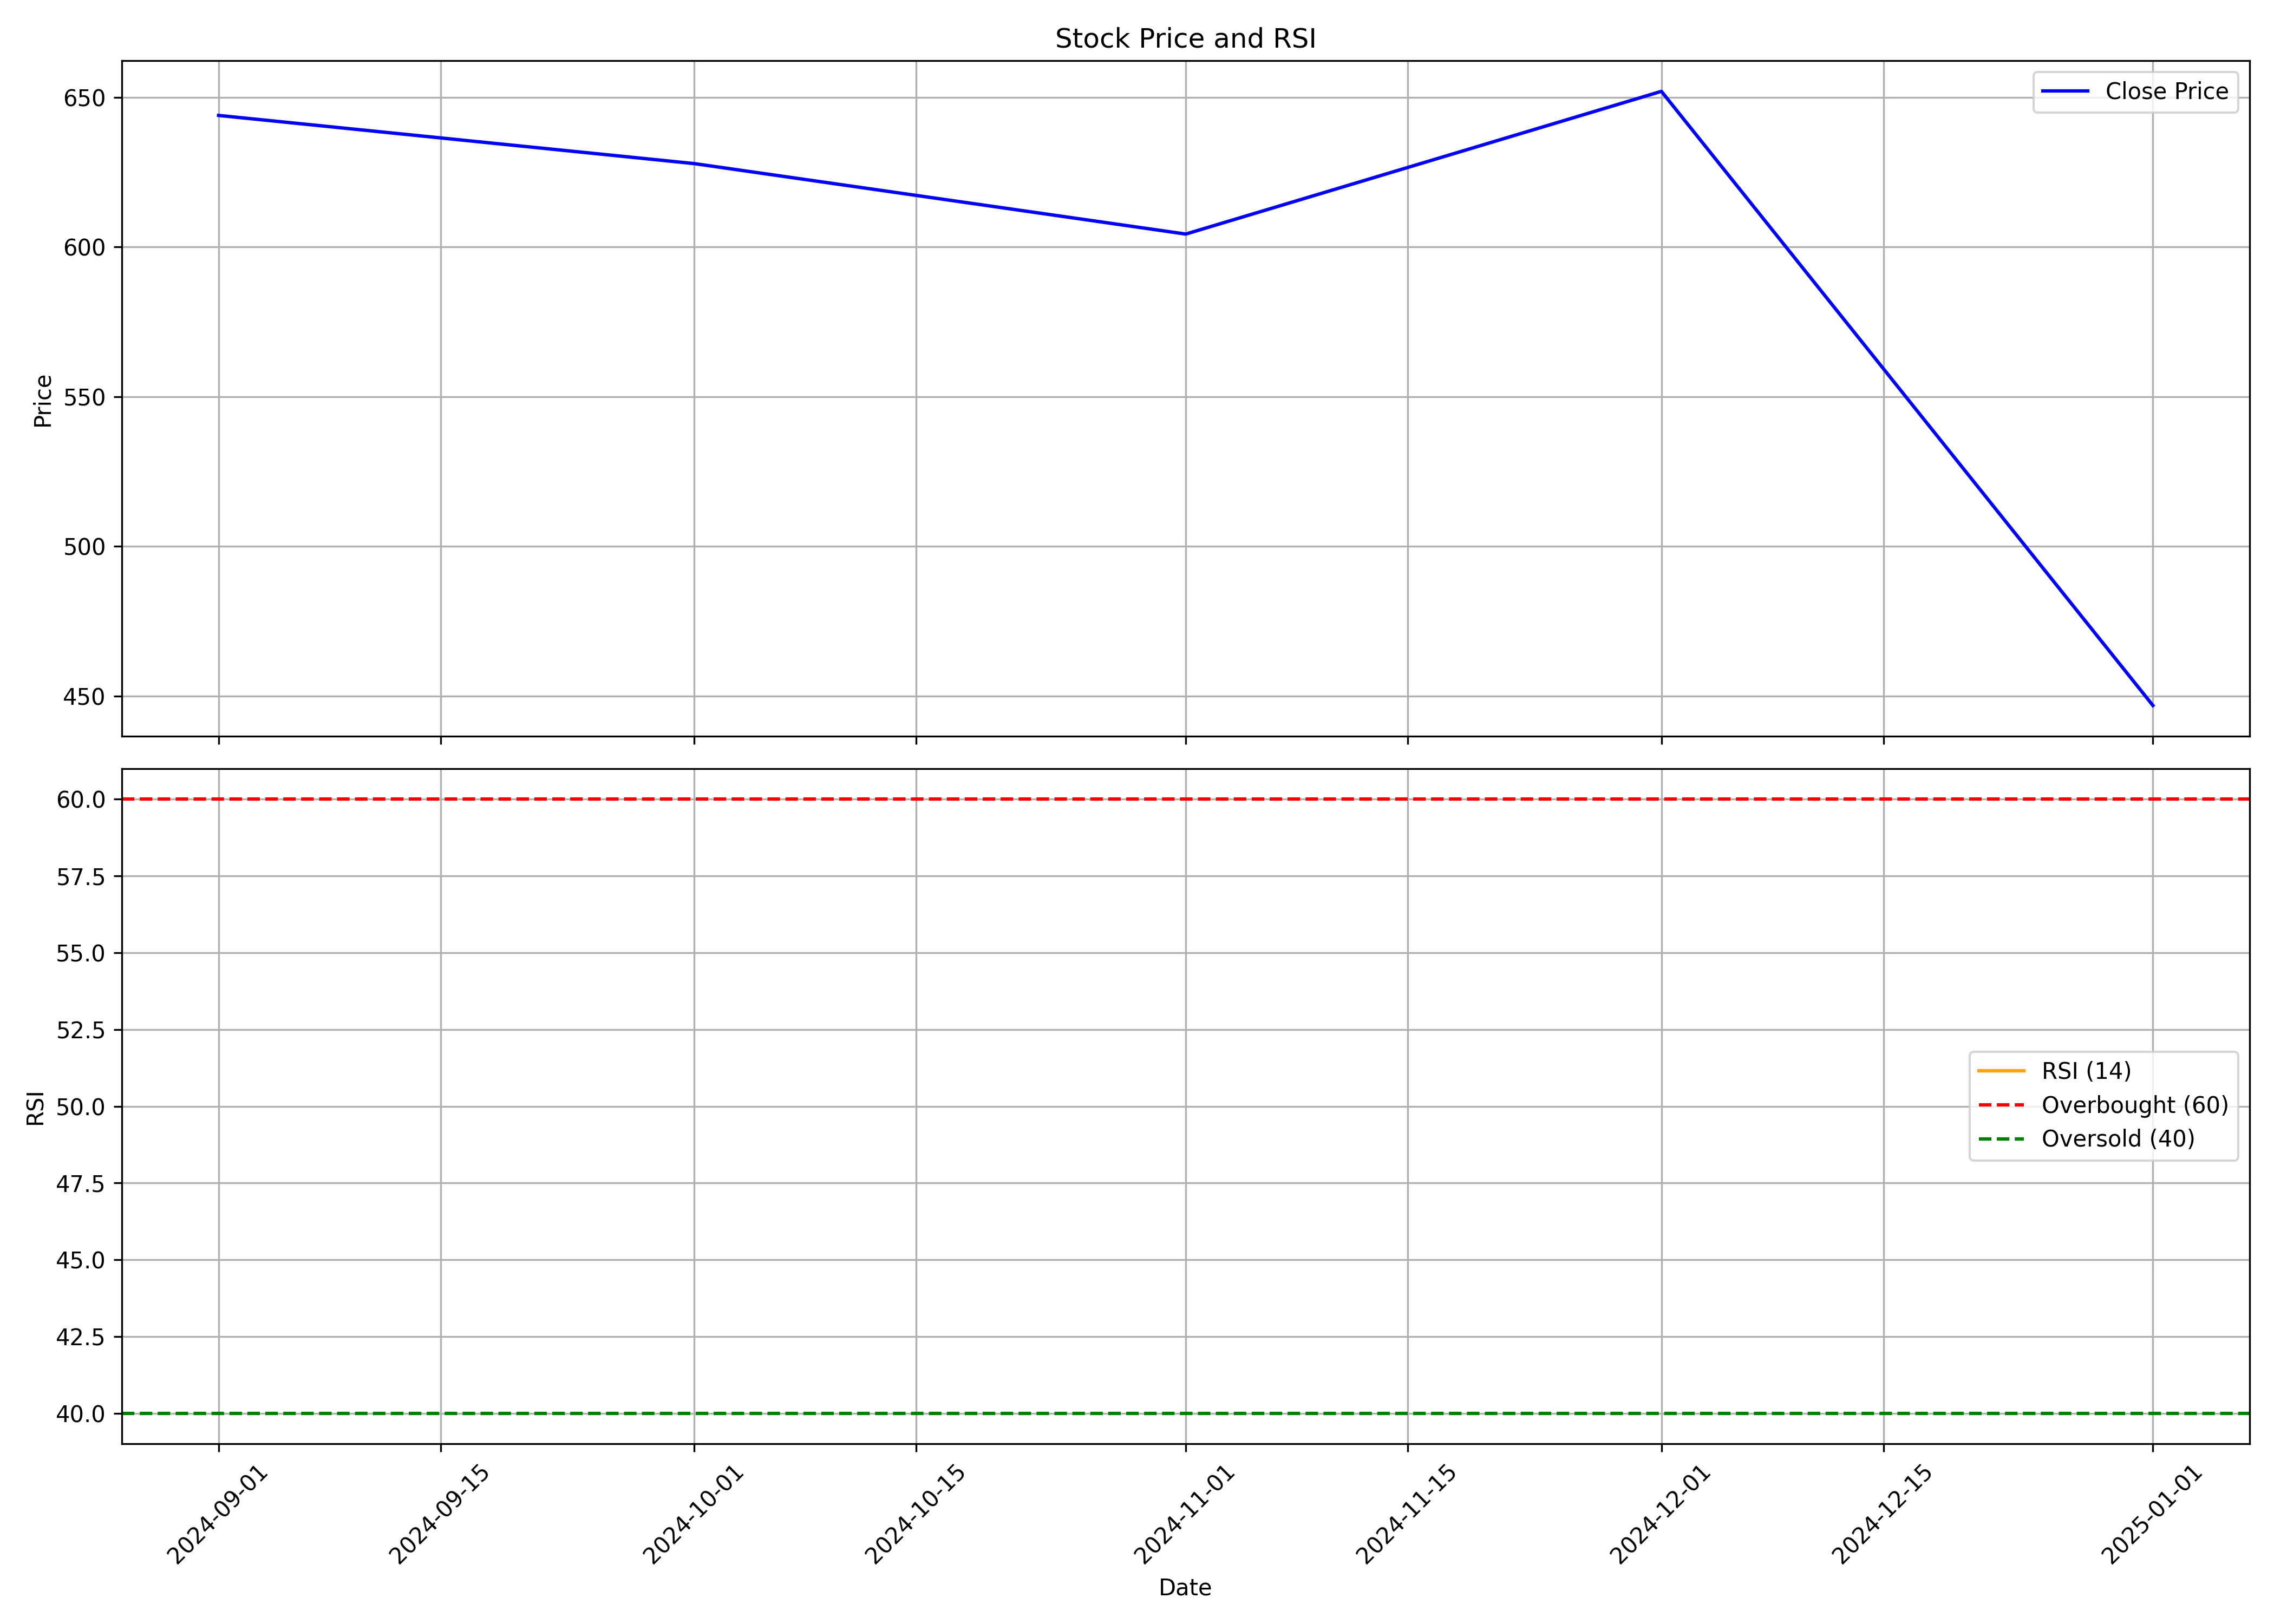

The data file committed next to this chart (first rows):
, Unnamed: 0.1, Unnamed: 0, date, symbol, open, high, low, close, volume, rsi
0, 0, 0, 2024-09-01, FIRSTCRY, 639, 688.5, 587.6, 644.0, 18298850, 
1, 1, 1, 2024-10-01, FIRSTCRY, 635.0, 734.0, 610.0, 627.9, 14030972, 
2, 2, 2, 2024-11-01, FIRSTCRY, 631.0, 643.9, 514.5, 604.3, 18005857, 
3, 3, 3, 2024-12-01, FIRSTCRY, 598.0, 659.0, 578, 652, 10302148, 
4, 4, 4, 2025-01-01, FIRSTCRY, 662.0, 664.7, 435.3, 446.8, 12590258, 
